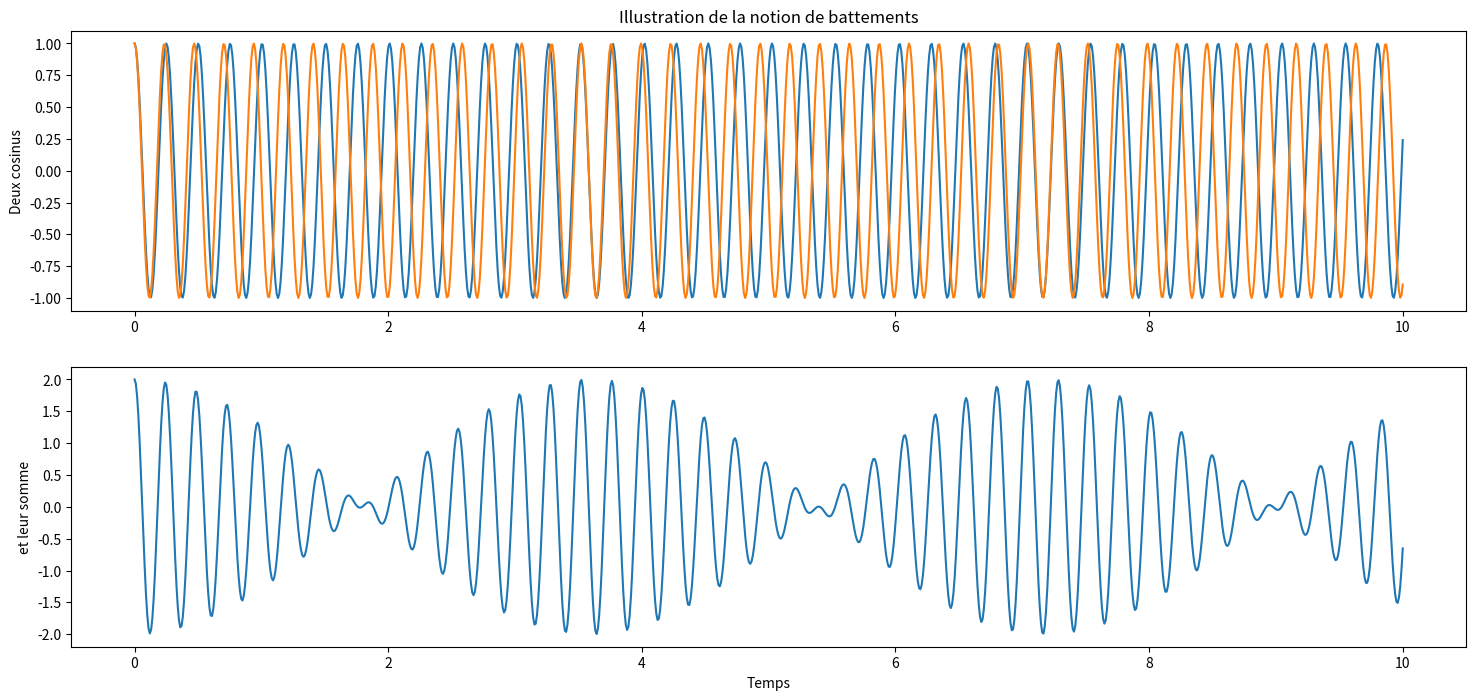

This chart was generated by the following Python code:
# coding: utf8

# [redacted]
# [redacted]
# Vous êtes libres de le réutiliser et de le modifier selon vos besoins.




'''
Simple illustration de la notion de battements par superposition de deux ondes 
sinusoïdales de pulsation proches.

Version avec animation de ce que propose le fichier S03_battements.py
'''

import numpy as np
import matplotlib.pyplot as plt
from matplotlib import animation # Pour l'animation progressive

t  = np.linspace(0,10,1000)    # Echantillonnage en temps
w1 = 25                        # La pulsation du premier signal
w2 = w1*1.07                   # La pulsation du second  signal
S1 = 1.0*np.cos(w1*t)          # Le premier signal proprement dit
S2 = np.cos(w2*t)              # Le second  signal proprement dit
S3 = S1+S2                     # La somme des deux

oscillateurs = [S1,S2,S3]

fig = plt.figure(figsize=(18,8)) 

plt.subplot(211)                   # La figure du dessus contient
plt.title('Illustration de la notion de battements')
l1,=plt.plot(t,S1)                 # le premier signal et
l2,=plt.plot(t,S2)                 # le second  signal.
plt.ylabel('Deux cosinus')
plt.subplot(212)                   # La figure du dessous
l3,=plt.plot(t,S3)                 # contient leur somme
plt.ylabel('et leur somme')
plt.xlabel('Temps')            


lignes = [l1,l2,l3]

def init():
    for l in lignes:
        l.set_xdata([])
        l.set_ydata([])
    
def animate(i):
    for l,x in zip(lignes,oscillateurs):
        l.set_ydata(x[:i])
        l.set_xdata(t[:i])

anim = animation.FuncAnimation(fig,animate,len(t),interval=20,init_func=init,blit=False)

plt.show()

#plt.savefig('PNG/S03_battements.png')



